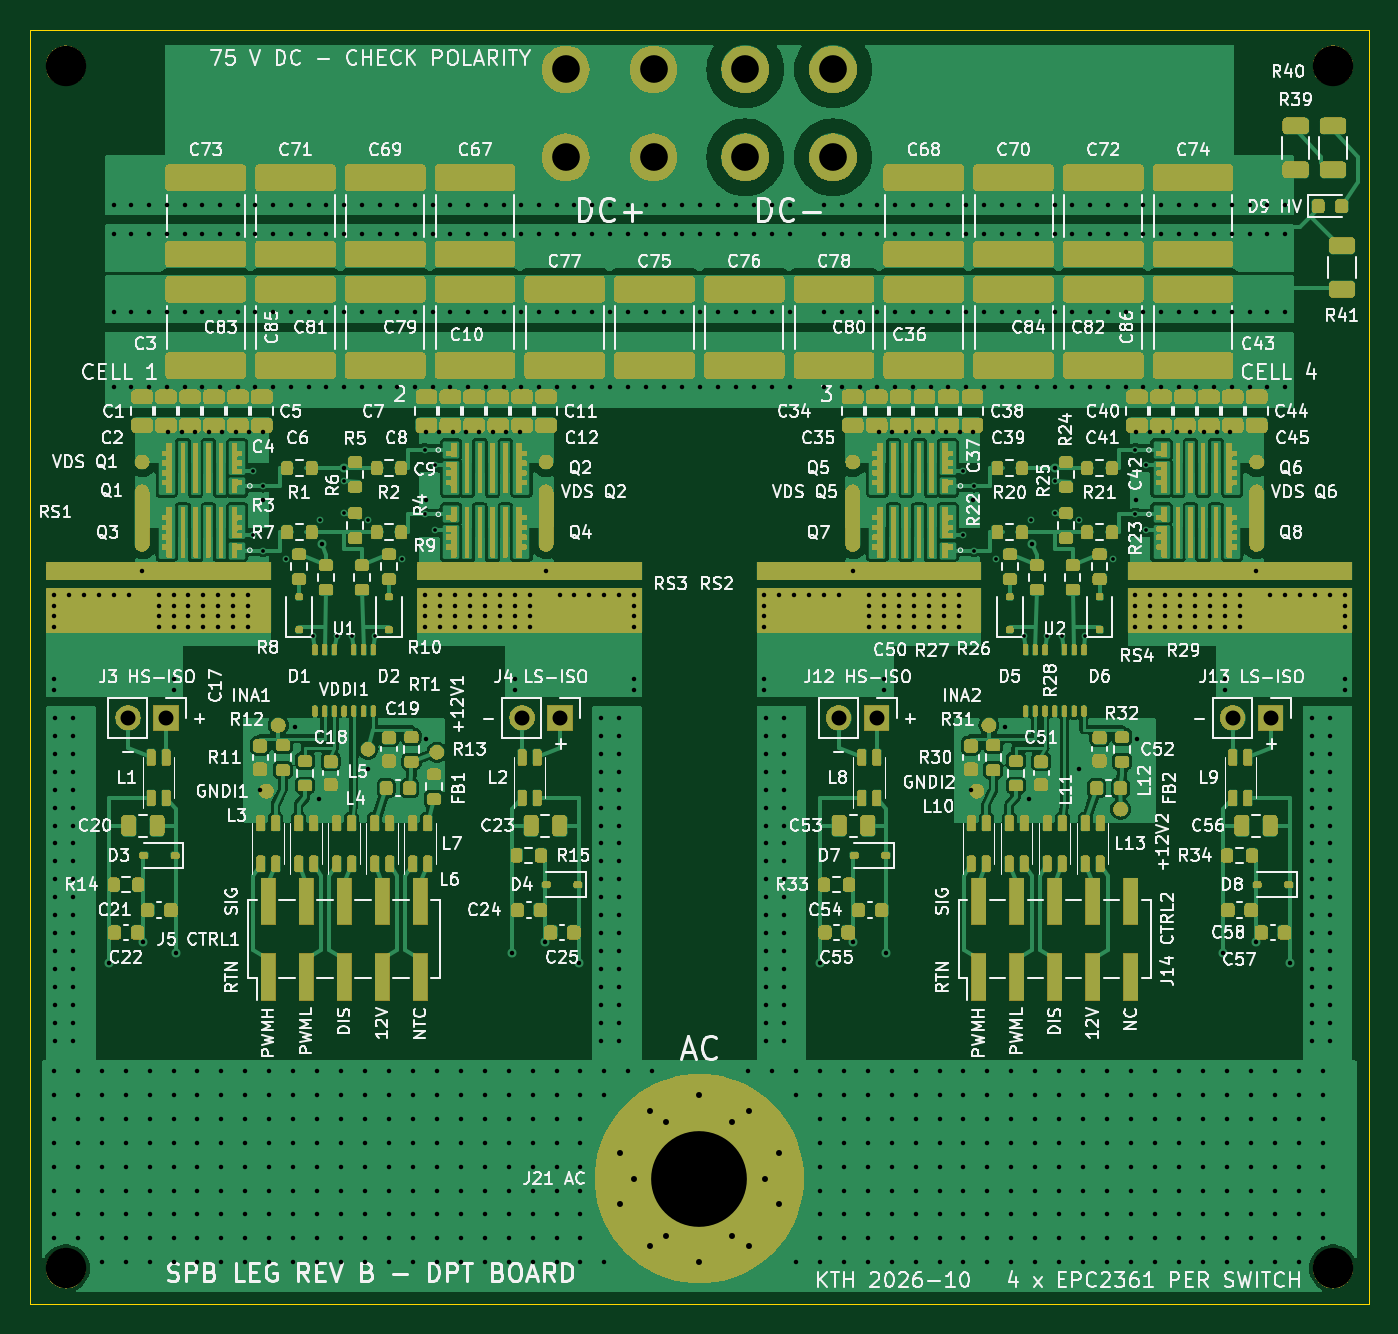
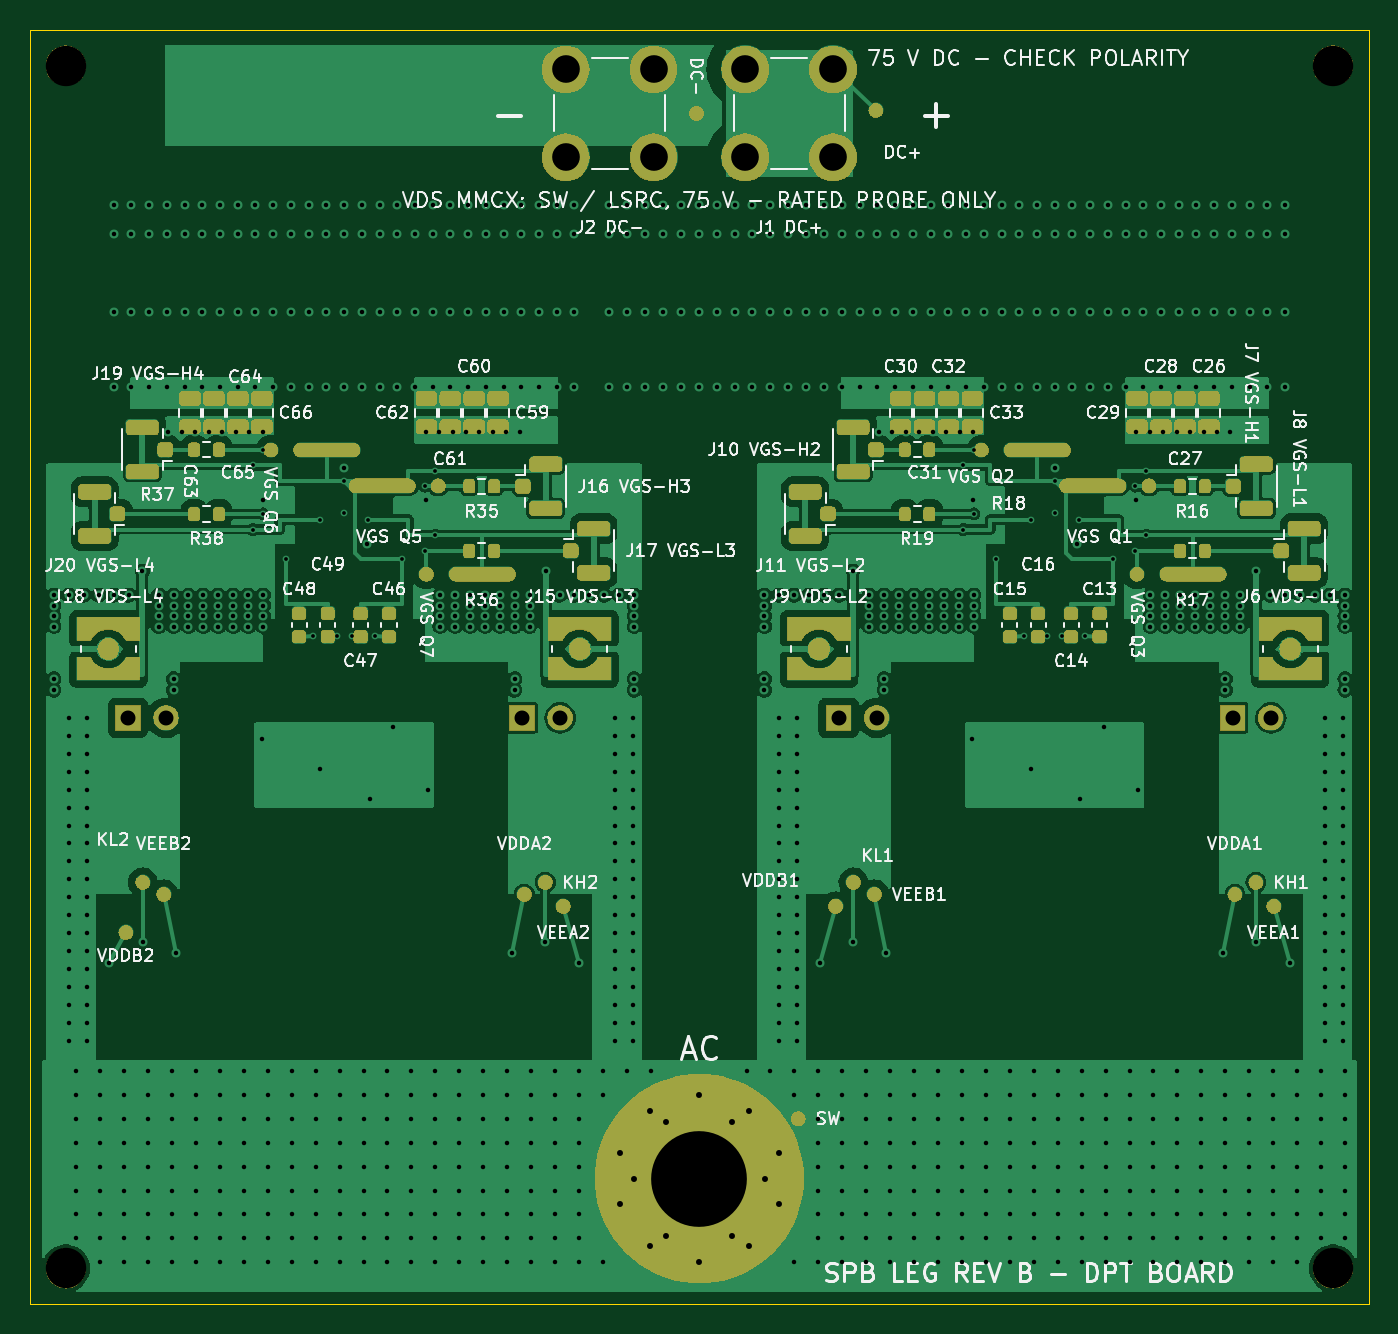
Circuit board: 10 layer files. Board 89.5 x 85.2 mm.
- bottom_copper: spb-bb-revb-dpt-B_Cu.gbl (249186 bytes)
- bottom_mask: spb-bb-revb-dpt-B_Mask.gbs (227561 bytes)
- paste: spb-bb-revb-dpt-B_Paste.gbp (14073 bytes)
- bottom_silk: spb-bb-revb-dpt-B_Silkscreen.gbo (207887 bytes)
- outline: spb-bb-revb-dpt-Edge_Cuts.gm1 (617 bytes)
- top_copper: spb-bb-revb-dpt-F_Cu.gtl (192151 bytes)
- top_mask: spb-bb-revb-dpt-F_Mask.gts (450523 bytes)
- paste: spb-bb-revb-dpt-F_Paste.gtp (177808 bytes)
- top_silk: spb-bb-revb-dpt-F_Silkscreen.gto (478225 bytes)
- drill: spb-bb-revb-dpt.drl (17861 bytes)

=== bottom_copper: spb-bb-revb-dpt-B_Cu.gbl (249186 bytes, source omitted) ===
=== bottom_mask: spb-bb-revb-dpt-B_Mask.gbs (227561 bytes, source omitted) ===
=== paste: spb-bb-revb-dpt-B_Paste.gbp (14073 bytes, source omitted) ===
=== bottom_silk: spb-bb-revb-dpt-B_Silkscreen.gbo (207887 bytes, source omitted) ===
=== outline: spb-bb-revb-dpt-Edge_Cuts.gm1 ===
%TF.GenerationSoftware,KiCad,Pcbnew,7.0.10*%
%TF.CreationDate,2026-10-19T16:40:06+02:00*%
%TF.ProjectId,spb-bb-revb-dpt,7370622d-6262-42d7-9265-76622d647074,rev?*%
%TF.SameCoordinates,Original*%
%TF.FileFunction,Profile,NP*%
%FSLAX46Y46*%
G04 Gerber Fmt 4.6, Leading zero omitted, Abs format (unit mm)*
G04 Created by KiCad (PCBNEW 7.0.10) date 2026-10-19 16:40:06*
%MOMM*%
%LPD*%
G01*
G04 APERTURE LIST*
%TA.AperFunction,Profile*%
%ADD10C,0.100000*%
%TD*%
G04 APERTURE END LIST*
D10*
X105250000Y-75600000D02*
X194750000Y-75600000D01*
X194750000Y-160800000D01*
X105250000Y-160800000D01*
X105250000Y-75600000D01*
M02*

=== top_copper: spb-bb-revb-dpt-F_Cu.gtl (192151 bytes, source omitted) ===
=== top_mask: spb-bb-revb-dpt-F_Mask.gts (450523 bytes, source omitted) ===
=== paste: spb-bb-revb-dpt-F_Paste.gtp (177808 bytes, source omitted) ===
=== top_silk: spb-bb-revb-dpt-F_Silkscreen.gto (478225 bytes, source omitted) ===
=== drill: spb-bb-revb-dpt.drl (17861 bytes, source omitted) ===
